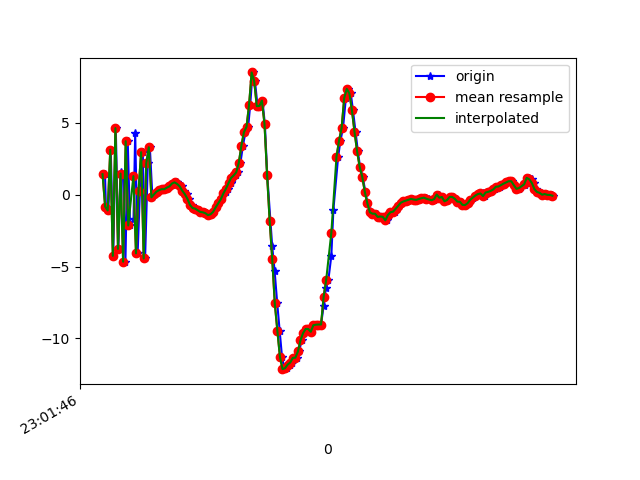

The table this chart was drawn from, first rows:
1617836507059, 532150616878208, 1.4194732, 1.7657182, -5.4444666
1617836507066, 532150636108978, -0.8281, 0.6598, 8.153
1617836507085, 532150655339748, -1.1, 1.437, -7.281
1617836507104, 532150674570518, 3.121, 1.546, 8.731
1617836507123, 532150693801288, -4.256, 0.3202, -4.481
1617836507143, 532150713032058, 4.62, 2.033, 2.814
1617836507163, 532150732262828, -3.775, 0.2847, 4.06
1617836507181, 532150751493598, 1.578, 2.088, -5.677
1617836507199, 532150770724368, 1.351, 1.553, 8.744
1617836507218, 532150789955138, -4.664, 1.024, -4.225
1617836507236, 532150809185908, 3.715, 3.085, 0.1705
1617836507254, 532150828416678, -2.144, 1.517, 6.744
1617836507281, 532150847647448, -1.704, 1.769, -7.416
1617836507294, 532150866878218, 4.278, 3.036, 4.642
1617836507313, 532150886108988, -4.082, 1.09, 2.661
1617836507331, 532150905339758, 0.2838, 2.118, -7.237
1617836507353, 532150924570528, 2.949, 2.279, 6.924
1617836507371, 532150943801298, -4.439, 0.5908, 0.2424
1617836507392, 532150963032068, 2.176, 2.427, -6.04
1617836507408, 532150982262838, 3.292, 2.407, 1.256
1617836507428, 532151001493608, -0.1882, 1.81, -1.239
1617836507447, 532151020724378, 0.01911, 1.717, 0.4012
1617836507466, 532151039955148, 0.2103, 1.761, 0.7323
1617836507483, 532151059185918, 0.315, 1.692, 0.8208
1617836507504, 532151078416688, 0.3793, 1.374, 0.8462
1617836507523, 532151097647458, 0.3765, 1.101, 0.9727
1617836507541, 532151116878228, 0.4882, 0.9958, 0.9946
1617836507562, 532151136108998, 0.5701, 0.9804, 1.103
1617836507580, 532151155339768, 0.6956, 0.7482, 1.321
1617836507597, 532151174570538, 0.8447, 0.4949, 1.606
1617836507619, 532151193801308, 0.8524, 0.229, 1.765
1617836507636, 532151213032078, 0.7439, 0.1741, 1.938
1617836507656, 532151232262848, 0.5738, -0.04338, 2.088
1617836507675, 532151251493618, 0.2771, 0.06173, 1.818
1617836507694, 532151270724388, 0.03349, 0.3548, 1.335
1617836507711, 532151289955158, -0.282, 0.3899, 1.144
1617836507733, 532151309185928, -0.7119, 0.5149, 0.8498
1617836507751, 532151328416698, -0.9311, 0.6585, 0.3522
1617836507769, 532151347647468, -0.9734, 0.5771, 0.02098
1617836507788, 532151366878238, -1.086, 0.3523, -0.232
1617836507808, 532151386109008, -1.202, 0.1965, -0.4777
1617836507827, 532151405339778, -1.229, 0.0751, -0.8111
1617836507846, 532151424570548, -1.293, -0.08274, -0.9227
1617836507865, 532151443801318, -1.424, -0.3582, -0.9046
1617836507884, 532151463032088, -1.366, -0.2963, -1.106
1617836507903, 532151482262858, -1.202, 0.07482, -1.209
1617836507923, 532151501493628, -0.8876, 0.07112, -1.181
1617836507941, 532151520724398, -0.6027, 0.1342, -0.9089
1617836507961, 532151539955168, -0.3238, 0.4208, -0.8882
1617836507980, 532151559185938, -0.02481, 0.5271, -0.6186
1617836507998, 532151578416708, 0.1882, 0.4424, -0.1561
1617836508018, 532151597647478, 0.4108, 0.573, 0.1824
1617836508036, 532151616878248, 0.7967, 0.7097, 0.1809
1617836508056, 532151636109018, 1.163, 0.6419, 0.2745
1617836508075, 532151655339788, 1.334, 0.4247, 0.5274
1617836508092, 532151674570558, 1.55, 0.789, 0.5619
1617836508113, 532151693801328, 2.212, 1.096, 0.3274
1617836508132, 532151713032098, 3.4, 1, 0.3839
1617836508152, 532151732262868, 4.339, 1.3, 1.563
1617836508173, 532151751493638, 4.71, 2.278, 2.699
1617836508189, 532151770724408, 6.248, 3.213, 3.024
... 123 more rows
